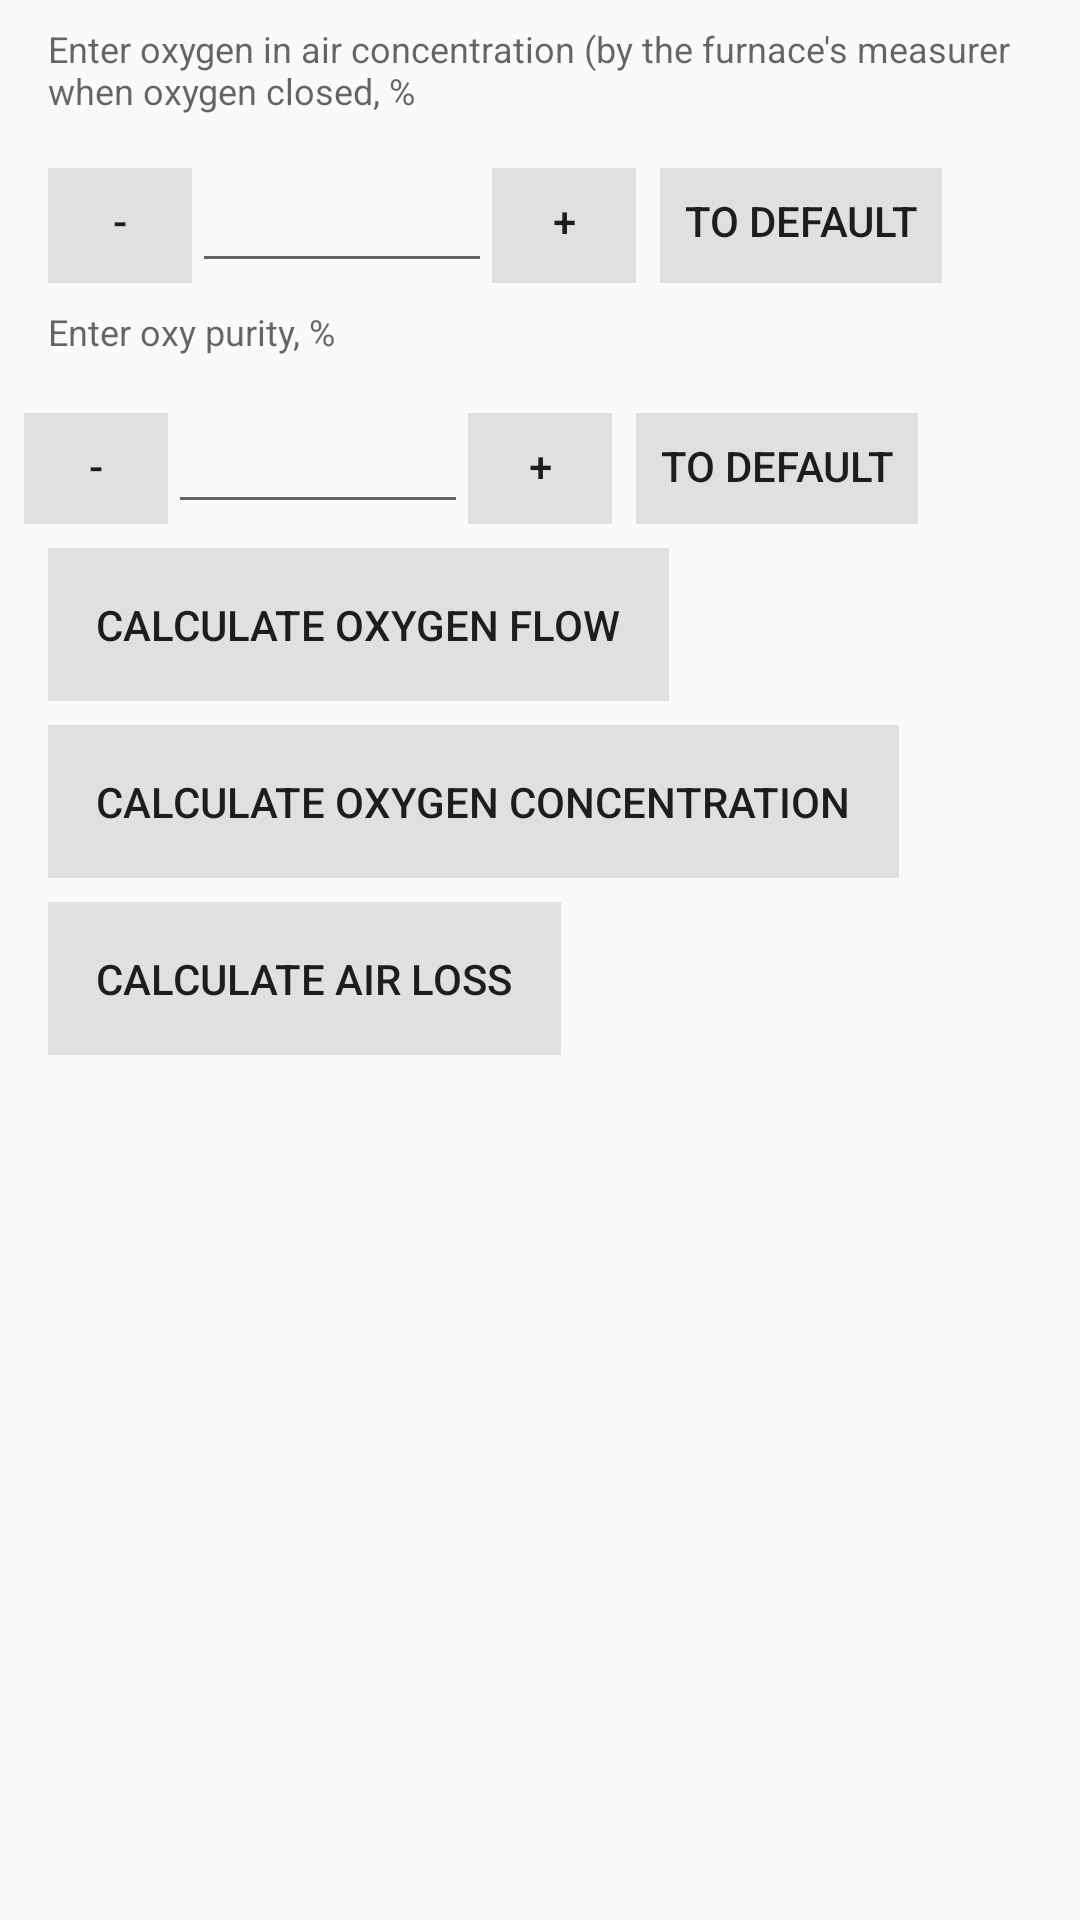

Write the Android layout XML for this screen, with the resource values it uses.
<!-- AndroidManifest.xml: application theme AppTheme -->
<!-- res/layout/activity_menu.xml -->
<?xml version="1.0" encoding="utf-8"?>
<ScrollView xmlns:android="http://schemas.android.com/apk/res/android"
    xmlns:tools="http://schemas.android.com/tools"
    android:layout_width="match_parent"
    android:layout_height="match_parent"
    tools:context=".MenuActivity">

    <LinearLayout
        android:layout_width="match_parent"
        android:layout_height="wrap_content"
        android:orientation="vertical">

        <ImageView
            android:layout_width="match_parent"
            android:layout_height="wrap_content"
            android:adjustViewBounds="true"
            android:contentDescription="@null"
            android:cropToPadding="true"
            android:scaleType="centerInside"
            android:src="@drawable/intro_banner" />


        <TextView
            android:layout_width="wrap_content"
            android:layout_height="wrap_content"
            android:layout_marginBottom="8dp"
            android:layout_marginLeft="16dp"
            android:layout_marginRight="16dp"
            android:layout_marginTop="8dp"
            android:text="@string/enter_oxy_in_air_conc"
            android:textAppearance="@style/TextAppearance.AppCompat.Caption" />

        <LinearLayout
            android:layout_width="wrap_content"
            android:layout_height="wrap_content"
            android:layout_marginBottom="8dp"
            android:layout_marginLeft="16dp"
            android:layout_marginRight="16dp"
            android:orientation="horizontal">


            <TextView

                android:id="@+id/decrOxyInAir"
                android:layout_width="48dp"
                android:layout_height="48dp"
                android:background="#e0e0e0"
                android:padding="8dp"
                android:text="@string/decrement"
                android:textAlignment="center"
                android:textAppearance="@style/TextAppearance.AppCompat.Button"
                android:visibility="visible" />

            <EditText
                android:id="@+id/inputOxyInAirPerc"
                style="@style/Widget.AppCompat.EditText"
                android:layout_width="100dp"
                android:layout_height="48dp"
                android:inputType="numberDecimal"
                android:padding="8dp"
                android:textAlignment="center"
                android:textAppearance="@style/TextAppearance.AppCompat.Large" />

            <TextView
                android:id="@+id/incrOxyInAir"
                android:layout_width="48dp"
                android:layout_height="48dp"
                android:background="#e0e0e0"
                android:padding="8dp"
                android:text="@string/increment"
                android:textAlignment="center"
                android:textAppearance="@style/TextAppearance.AppCompat.Button"
                android:visibility="visible"

                />

            <TextView
                android:id="@+id/toDefaultOxyInAir"
                android:layout_width="wrap_content"
                android:layout_height="48dp"
                android:layout_marginLeft="8dp"
                android:layout_marginStart="8dp"
                android:background="#e0e0e0"
                android:padding="8dp"
                android:text="@string/to_default_button"
                android:textAlignment="center"
                android:textAppearance="@style/TextAppearance.AppCompat.Button"
                android:visibility="visible" />

        </LinearLayout>

        <TextView
            android:id="@+id/warning_oxyInAir"
            android:layout_width="wrap_content"
            android:layout_height="wrap_content"
            android:layout_marginBottom="8dp"
            android:layout_marginLeft="16dp"
            android:layout_marginRight="16dp"
            android:text=""
            android:textAppearance="@style/TextAppearance.AppCompat.Caption"
            android:visibility="gone" />

        <TextView
            android:layout_width="wrap_content"
            android:layout_height="wrap_content"
            android:layout_marginBottom="8dp"
            android:layout_marginLeft="16dp"
            android:layout_marginRight="16dp"
            android:text="@string/enter_oxy_purity"
            android:textAppearance="@style/TextAppearance.AppCompat.Caption" />

        <LinearLayout
            android:layout_width="wrap_content"
            android:layout_height="wrap_content"
            android:layout_marginBottom="8dp"
            android:layout_marginLeft="16dp"
            android:layout_marginRight="16dp"

            android:layout_marginStart="8dp"
            android:orientation="horizontal">

            <TextView

                android:id="@+id/decrOxyPurity"
                android:layout_width="48dp"
                android:layout_height="48dp"
                android:background="#e0e0e0"
                android:padding="8dp"
                android:text="@string/decrement"
                android:textAlignment="center"
                android:textAppearance="@style/TextAppearance.AppCompat.Button"
                android:visibility="visible" />

            <EditText
                android:id="@+id/inputOxyPurity"
                style="@style/Widget.AppCompat.EditText"
                android:layout_width="100dp"
                android:layout_height="48dp"
                android:inputType="numberDecimal"
                android:textAlignment="center"
                android:textAppearance="@style/TextAppearance.AppCompat.Large" />

            <TextView
                android:id="@+id/incrOxyPurity"
                android:layout_width="48dp"
                android:layout_height="48dp"
                android:background="#e0e0e0"
                android:padding="8dp"
                android:text="@string/increment"
                android:textAlignment="center"
                android:textAppearance="@style/TextAppearance.AppCompat.Button"
                android:visibility="visible" />

            <TextView
                android:id="@+id/toDefaultOxyPurity"
                android:layout_width="wrap_content"
                android:layout_height="48dp"
                android:layout_marginLeft="8dp"
                android:layout_marginStart="8dp"
                android:background="#e0e0e0"
                android:padding="8dp"
                android:text="@string/to_default_button"
                android:textAlignment="center"
                android:textAppearance="@style/TextAppearance.AppCompat.Button"
                android:visibility="visible" />

        </LinearLayout>

        <TextView
            android:id="@+id/warning_oxyPurity"
            android:layout_width="wrap_content"
            android:layout_height="wrap_content"
            android:layout_marginLeft="16dp"
            android:layout_marginRight="16dp"
            android:text=""
            android:textAppearance="@style/TextAppearance.AppCompat.Caption"
            android:visibility="gone" />

        <TextView
            android:id="@+id/oxyFlow"
            android:layout_width="wrap_content"
            android:layout_height="wrap_content"
            android:layout_marginBottom="8dp"
            android:layout_marginLeft="16dp"
            android:layout_marginRight="16dp"
            android:background="#e0e0e0"
            android:padding="16dp"
            android:text="@string/find_oxy_flow"
            android:textAppearance="@style/TextAppearance.AppCompat.Button"
            android:visibility="visible" />

        <TextView
            android:id="@+id/oxyConc"
            android:layout_width="wrap_content"
            android:layout_height="wrap_content"
            android:layout_marginBottom="8dp"
            android:layout_marginLeft="16dp"
            android:layout_marginRight="16dp"
            android:background="#e0e0e0"
            android:padding="16dp"
            android:text="@string/find_oxy_conc"
            android:textAppearance="@style/TextAppearance.AppCompat.Button"
            android:visibility="visible" />

        <TextView
            android:id="@+id/air_loss"
            android:layout_width="wrap_content"
            android:layout_height="wrap_content"
            android:layout_marginBottom="8dp"
            android:layout_marginLeft="16dp"
            android:layout_marginRight="16dp"
            android:background="#e0e0e0"
            android:padding="16dp"
            android:text="@string/find_air_dissipation"
            android:textAppearance="@style/TextAppearance.AppCompat.Button"
            android:visibility="visible" />
</LinearLayout>
</ScrollView>
<!-- resources referenced by this layout -->
<resources>
  <string name="decrement" translatable="false">-</string>
  <string name="enter_oxy_in_air_conc">"Enter oxygen in air concentration (by the furnace's measurer when oxygen closed, % "</string>
  <string name="enter_oxy_purity">"Enter oxy purity, % "</string>
  <string name="find_air_dissipation">Calculate air loss</string>
  <string name="find_oxy_conc">Calculate oxygen concentration</string>
  <string name="find_oxy_flow">Calculate oxygen flow</string>
  <string name="increment" translatable="false">+</string>
  <string name="to_default_button">to default</string>
  <style name="AppTheme" parent="Theme.AppCompat.Light.DarkActionBar">
          
          <item name="colorPrimary">@color/colorPrimary</item>
          <item name="colorPrimaryDark">@color/colorPrimaryDark</item>
          <item name="colorAccent">@color/colorAccent</item>
      </style>
  <!-- not gathered from this repository: default colours our renderer supplied (Android Studio template values) -->
  <color name="colorPrimary">#FF6200EE</color>
  <color name="colorPrimaryDark">#FF3700B3</color>
  <color name="colorAccent">#FF03DAC5</color>
</resources>
